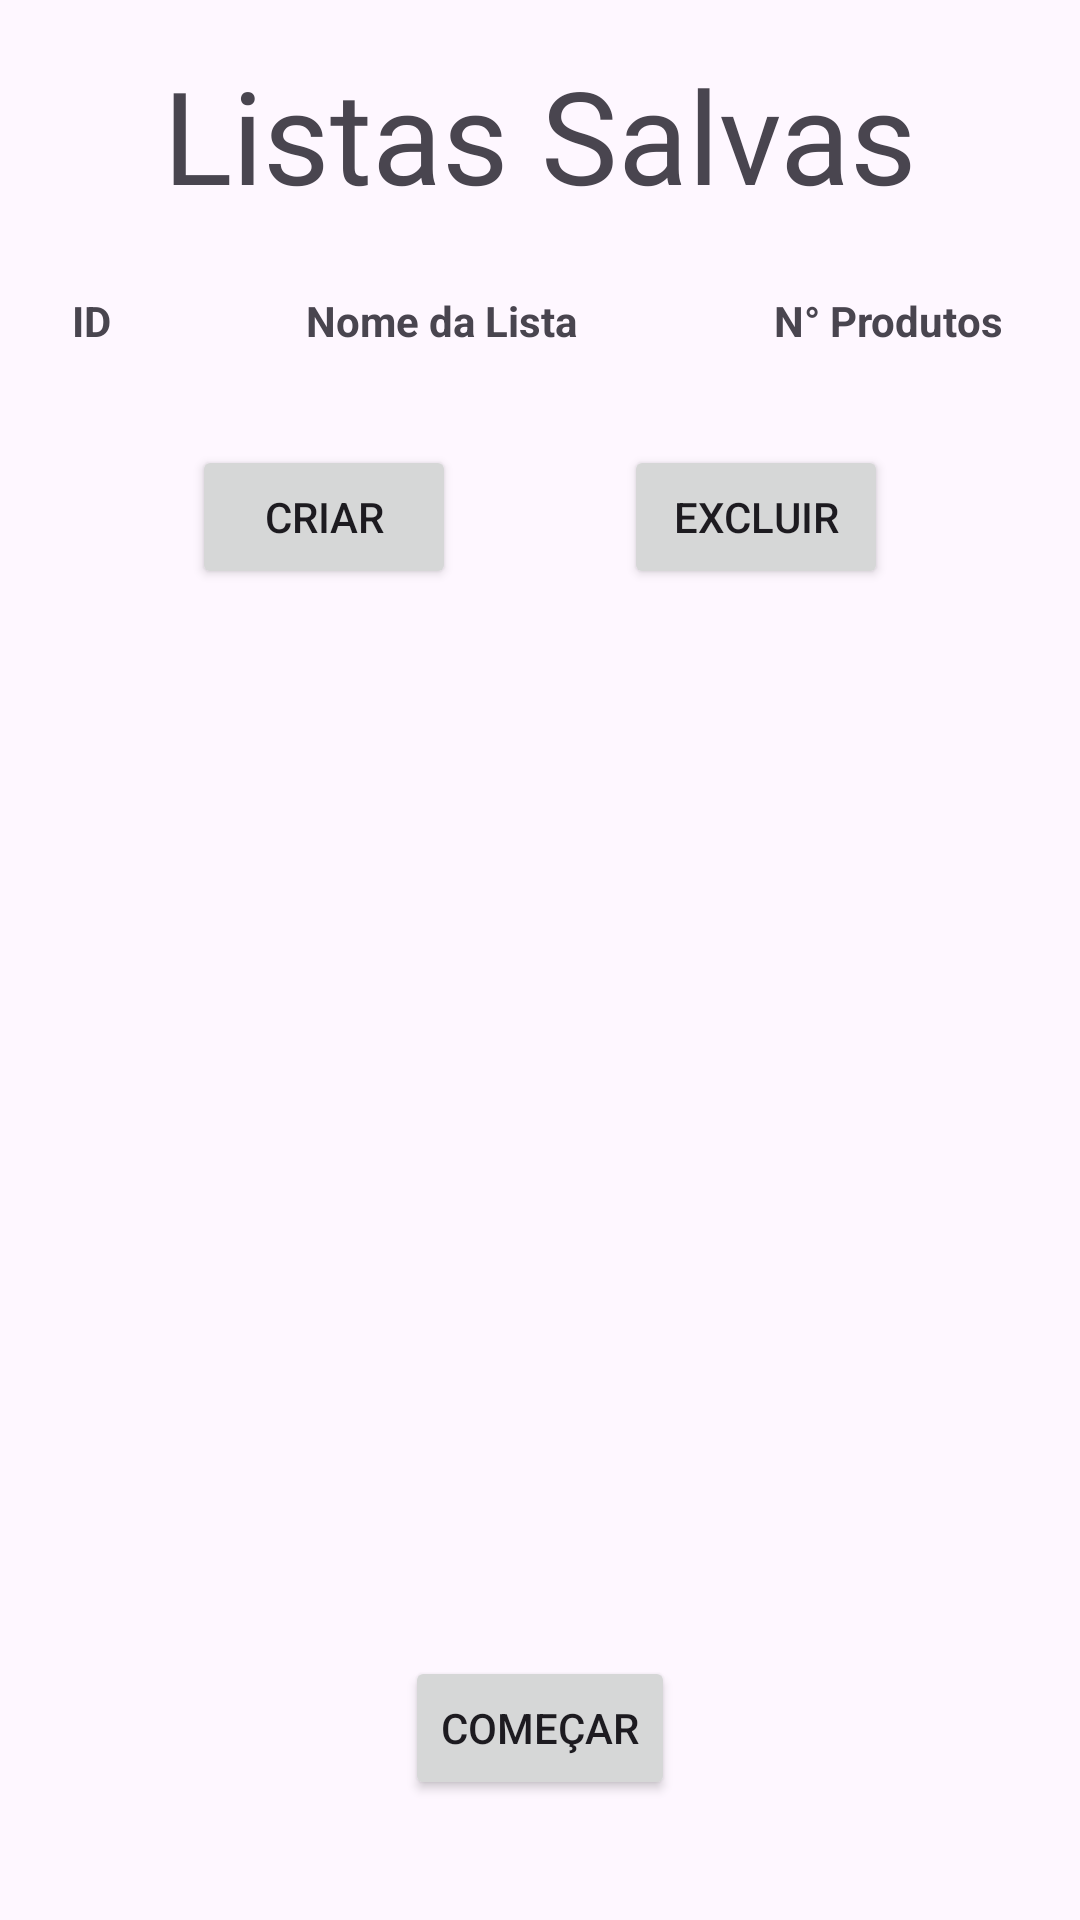

Reconstruct the res/layout file that produces this screen, plus the resources it refers to.
<!-- AndroidManifest.xml: application theme Theme.Trabalho_facul -->
<!-- res/layout/tela_listas.xml -->
<?xml version="1.0" encoding="utf-8"?>
<androidx.constraintlayout.widget.ConstraintLayout xmlns:android="http://schemas.android.com/apk/res/android"
    xmlns:tools="http://schemas.android.com/tools"
    android:layout_width="match_parent"
    android:layout_height="match_parent"
    android:layout_margin="16dp"
    xmlns:app="http://schemas.android.com/apk/res-auto">

    <TextView
        android:id="@+id/tv_titulo"
        android:layout_width="wrap_content"
        android:layout_height="wrap_content"
        android:layout_marginTop="16dp"
        android:textSize="43sp"
        android:fontFamily="@font/poppins_bold"
        android:text="@string/listas_salvas"
        app:layout_constraintTop_toTopOf="parent"
        app:layout_constraintStart_toStartOf="parent"
        app:layout_constraintEnd_toEndOf="parent"
        />

    
    <LinearLayout
        android:id="@+id/Linear_listasalva"
        android:layout_width="match_parent"
        android:layout_height="wrap_content"
        android:orientation="vertical"
        android:padding="16dp"
        app:layout_constraintTop_toBottomOf="@+id/tv_titulo">

        
        <LinearLayout
            android:layout_width="match_parent"
            android:layout_height="wrap_content"
            android:orientation="horizontal"
            android:padding="8dp">

            <TextView
                android:layout_width="0dp"
                android:layout_height="wrap_content"
                android:layout_weight="1"
                android:text="@string/id"
                android:textStyle="bold" />

            <TextView
                android:layout_width="0dp"
                android:layout_height="wrap_content"
                android:layout_weight="2"
                android:text="@string/nome_da_lista"
                android:textStyle="bold" />

            <TextView
                android:layout_width="0dp"
                android:layout_height="wrap_content"
                android:layout_weight="1"
                android:text="@string/n_produtos"
                android:textStyle="bold" />
        </LinearLayout>

        
        <androidx.recyclerview.widget.RecyclerView
            android:id="@+id/recyclerViewListas"
            android:layout_width="match_parent"
            android:layout_height="wrap_content"
            android:paddingTop="8dp"
            android:clipToPadding="false"/>
    </LinearLayout>

    <Button
        android:id="@+id/btn_criar"
        android:layout_width="wrap_content"
        android:layout_height="wrap_content"
        android:text="@string/criar"
        android:layout_marginStart="64dp"
        app:layout_constraintTop_toBottomOf="@+id/Linear_listasalva"
        app:layout_constraintStart_toStartOf="parent"
        />
    <Button
        android:id="@+id/btn_excluir"
        android:layout_width="wrap_content"
        android:layout_height="wrap_content"
        android:layout_marginEnd="64dp"
        android:text="@string/excluir"
        app:layout_constraintTop_toBottomOf="@+id/Linear_listasalva"
        app:layout_constraintEnd_toEndOf="parent"
        />

    <Button
        android:id="@+id/btn_Começar"
        android:layout_width="wrap_content"
        android:layout_height="wrap_content"
        android:layout_marginBottom="40dp"
        android:text="@string/comecar"
        app:layout_constraintBottom_toBottomOf="parent"
        app:layout_constraintEnd_toEndOf="parent"
        app:layout_constraintStart_toStartOf="parent"
        />



</androidx.constraintlayout.widget.ConstraintLayout>
<!-- resources referenced by this layout -->
<resources>
  <string name="comecar">Começar</string>
  <string name="criar">Criar</string>
  <string name="excluir">Excluir</string>
  <string name="id">ID</string>
  <string name="listas_salvas">Listas Salvas</string>
  <string name="n_produtos">N° Produtos</string>
  <string name="nome_da_lista">Nome da Lista</string>
  <style name="Theme.Trabalho_facul" parent="Base.Theme.Trabalho_facul" />
  <style name="Base.Theme.Trabalho_facul" parent="Theme.Material3.DayNight.NoActionBar">
          
          
      </style>
</resources>
